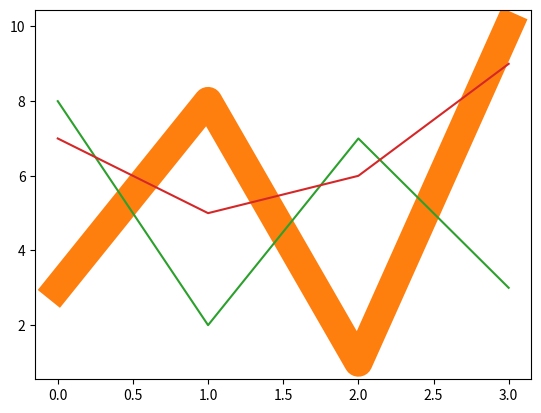

Reproduce this figure in Python.
# linestyle or ls - is used to change the style of the plotted line
import matplotlib.pyplot as plt
import numpy as np

yp = np.array([3,8,1,10])
plt.plot(yp, linestyle = 'dashed')
plt.show()

# linestyle or ls anyone can we write both works

# line color - c
yp = np.array([3,8,1,10])
plt.plot(yp, color='r')
plt.show()

# line width or lw --- width of line
yp = np.array([3,8,1,10])
plt.plot(yp, linewidth = '20.5')
plt.show()

# example for multiple lines
xp = np.array([8,2,7,3])
yp = np.array([7,5,6,9])
plt.plot(xp)
plt.plot(yp)
plt.show()


